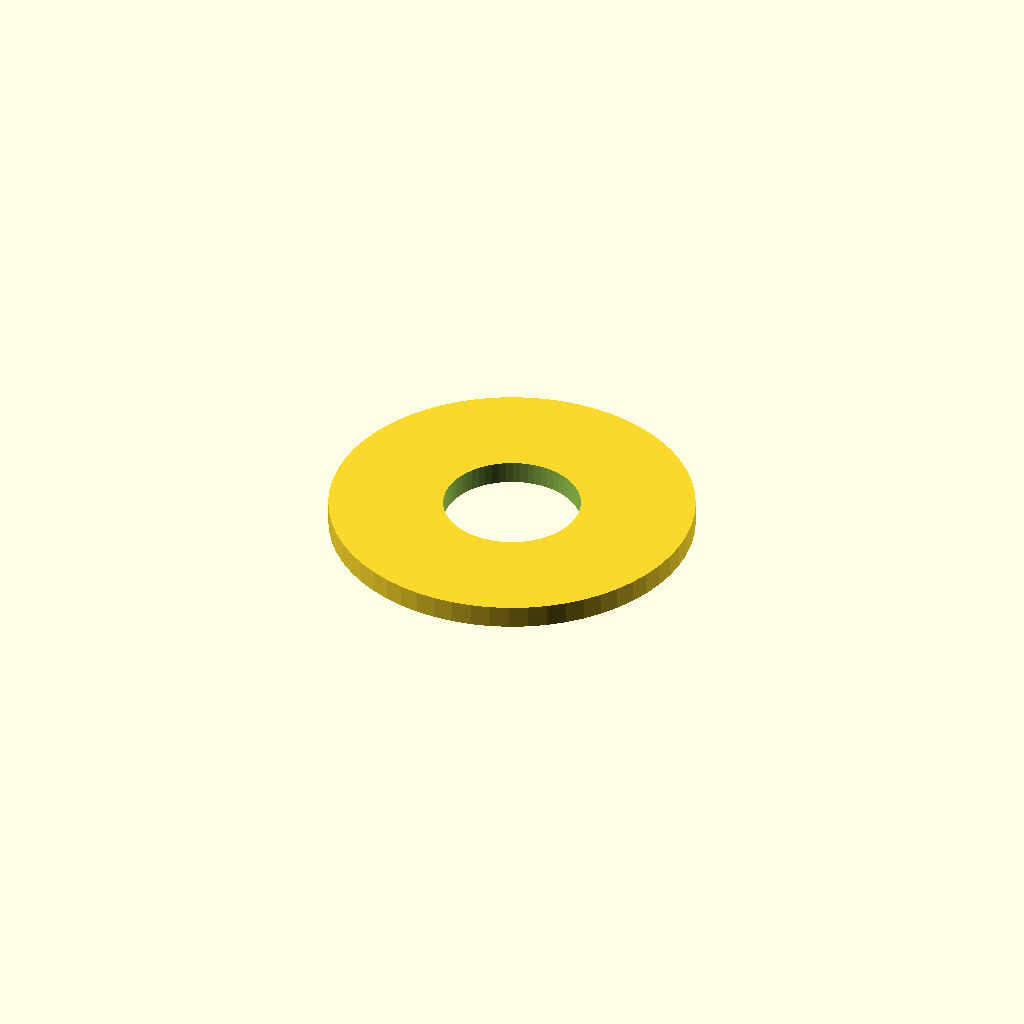
Cell 1 — every parameter at its default value.
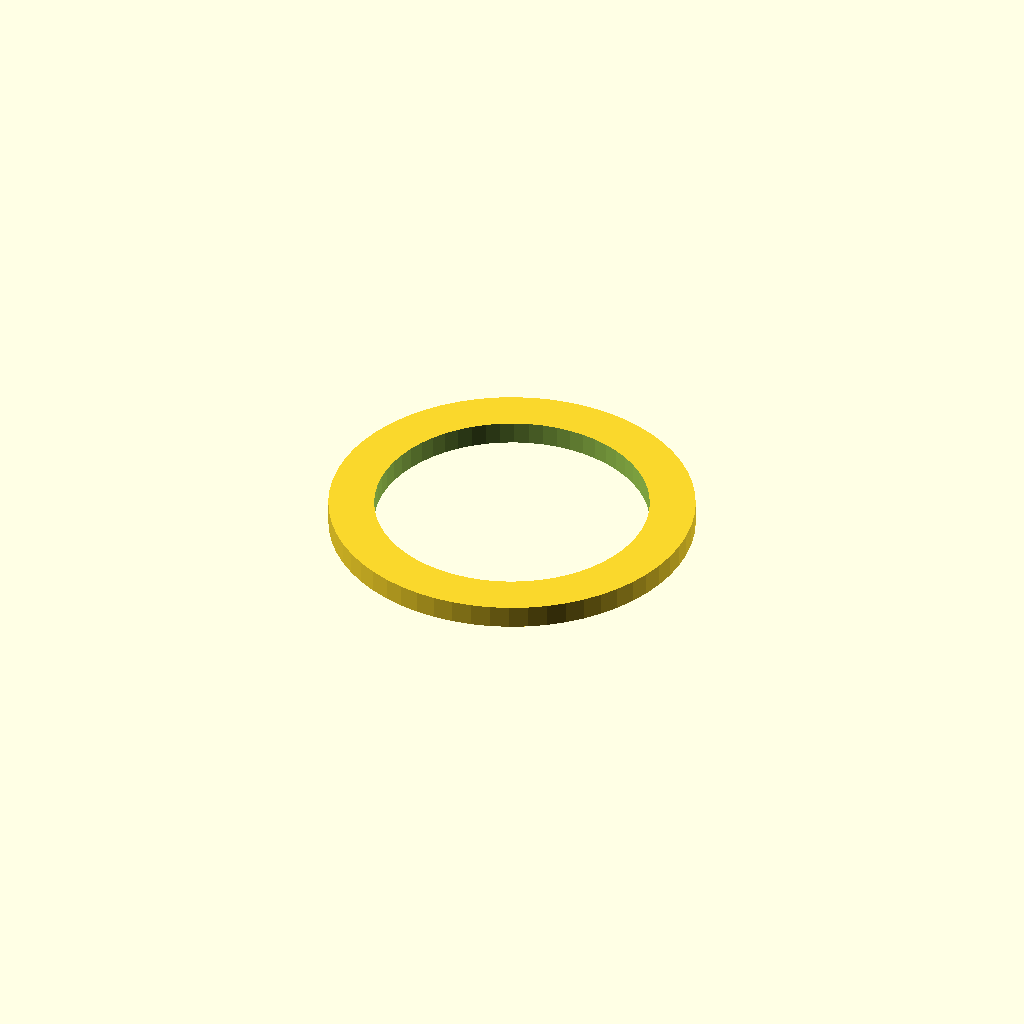
Cell 2 — inner_d set to 6, the other parameters unchanged.
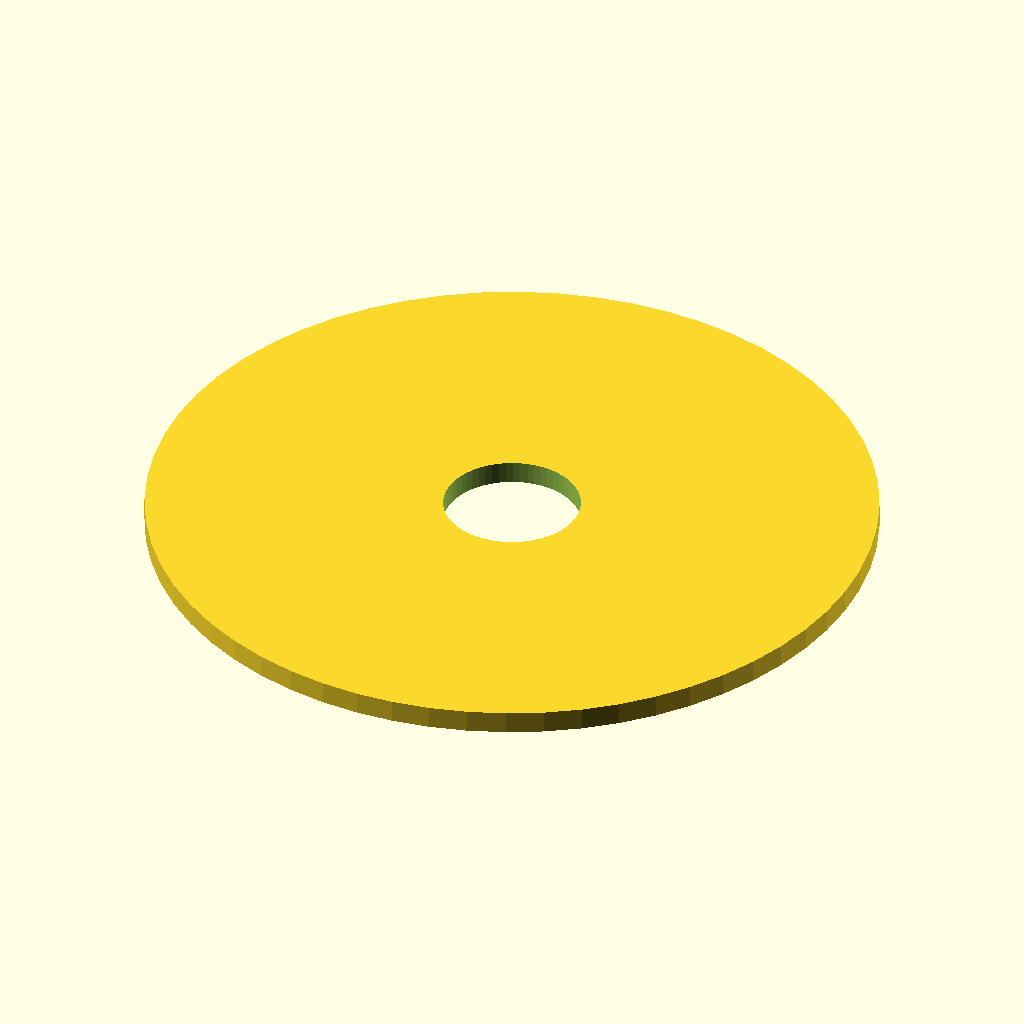
Cell 3: outer_d = 16 (everything else at default).
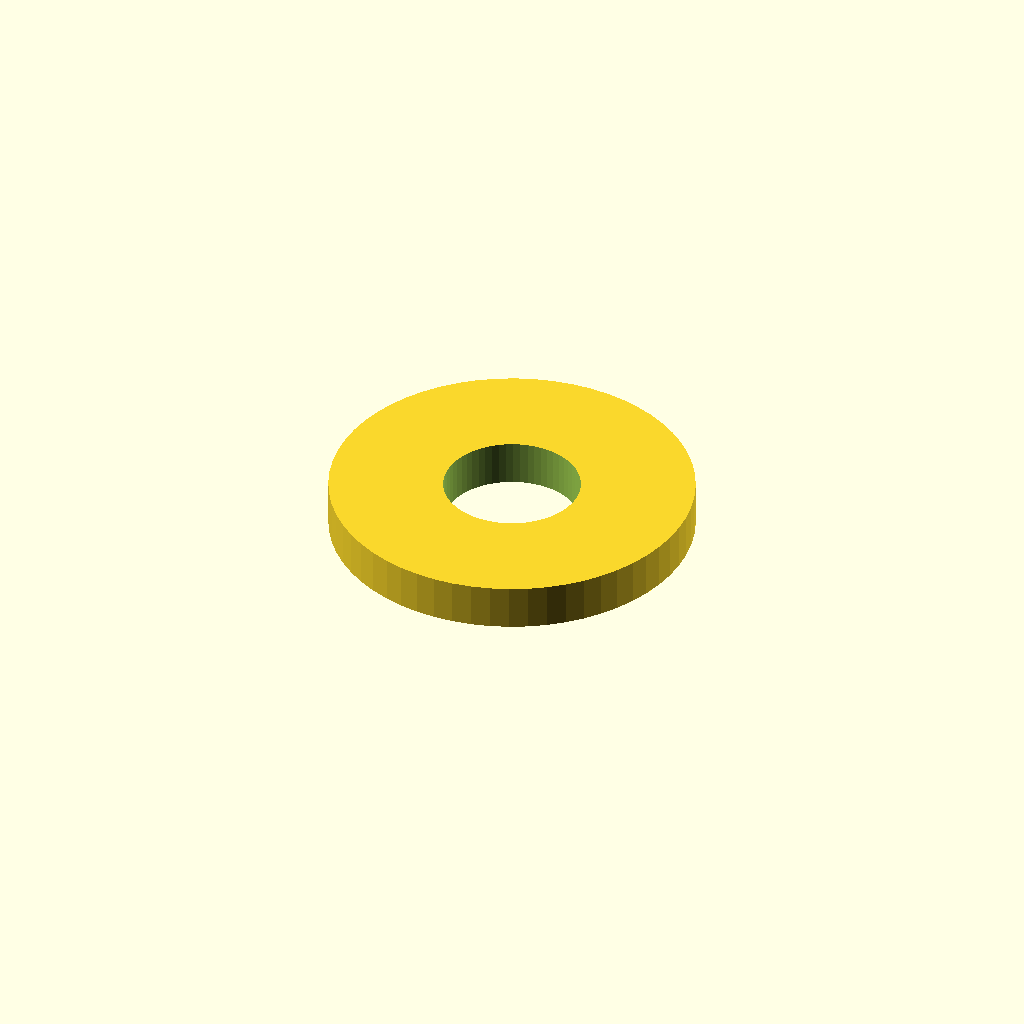
Cell 4: the same model with thickness = 1.
One fixed orthographic camera (rotation 55°, 0°, 25°; colour scheme Cornfield) for every cell.
OpenSCAD source file optional_data/data/parts/part_0451.scad:
// Precision shim ring.
$fn = 60;
eps = 0.02;
inner_d = 3;
outer_d = 8;
thickness = 0.5;
difference() {
    cylinder(d = outer_d, h = thickness);
    translate([0, 0, -eps]) cylinder(d = inner_d, h = thickness + 2 * eps);
}
Customizer parameters (derived from the source; name, type, default, range or options):
eps: number, default 0.02
inner_d: number, default 3
outer_d: number, default 8
thickness: number, default 0.5
